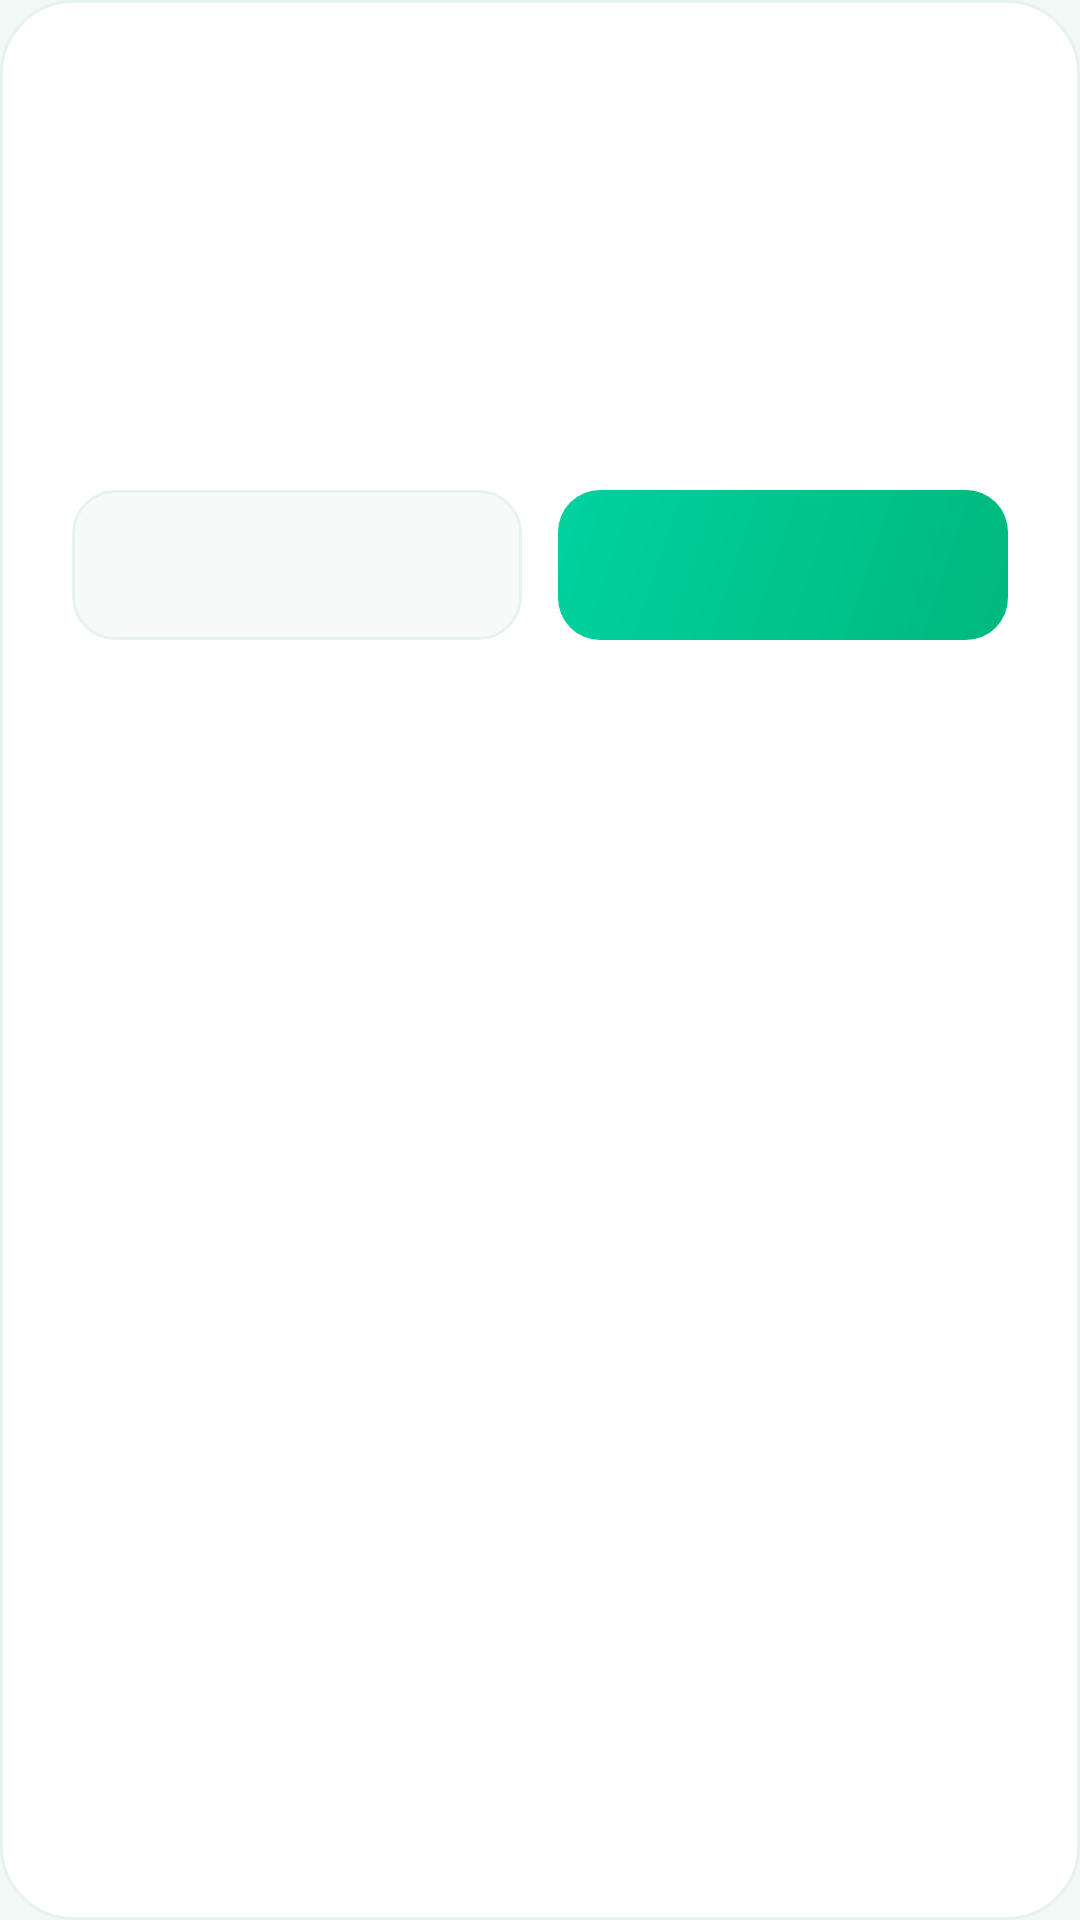

Android layout source for this screen:
<!-- AndroidManifest.xml: application theme Theme.HairStyleAI -->
<!-- res/layout/dialog_app.xml -->
<?xml version="1.0" encoding="utf-8"?>
<LinearLayout xmlns:android="http://schemas.android.com/apk/res/android"
    xmlns:tools="http://schemas.android.com/tools"
    android:layout_width="match_parent"
    android:layout_height="wrap_content"
    android:background="@drawable/bg_dialog"
    android:gravity="center_horizontal"
    android:orientation="vertical"
    android:padding="24dp">

    <ImageView
        android:id="@+id/dialogIcon"
        android:layout_width="52dp"
        android:layout_height="52dp"
        android:layout_marginBottom="14dp"
        android:src="@drawable/ic_check_circle"
        android:tint="@color/accent"
        android:contentDescription="@null"
        tools:ignore="UseAppTint" />

    <TextView
        android:id="@+id/dialogTitle"
        android:layout_width="match_parent"
        android:layout_height="wrap_content"
        android:gravity="center"
        android:textColor="@color/text_primary"
        android:textSize="18sp"
        android:textStyle="bold"
        tools:text="Đã lưu ảnh" />

    <TextView
        android:id="@+id/dialogMessage"
        android:layout_width="match_parent"
        android:layout_height="wrap_content"
        android:layout_marginTop="8dp"
        android:gravity="center"
        android:lineSpacingExtra="2dp"
        android:textColor="@color/text_muted"
        android:textSize="14sp"
        tools:text="Ảnh đã được lưu vào thư viện. Bạn muốn chọn ảnh khác để tạo kiểu mới không?" />

    <LinearLayout
        android:layout_width="match_parent"
        android:layout_height="wrap_content"
        android:layout_marginTop="22dp"
        android:orientation="horizontal">

        <TextView
            android:id="@+id/dialogNegative"
            android:layout_width="0dp"
            android:layout_height="50dp"
            android:layout_weight="1"
            android:background="@drawable/bg_dialog_btn_ghost"
            android:clickable="true"
            android:focusable="true"
            android:gravity="center"
            android:textColor="@color/text_primary"
            android:textSize="15sp"
            android:textStyle="bold"
            tools:text="Ở lại" />

        <Space
            android:layout_width="12dp"
            android:layout_height="wrap_content" />

        <TextView
            android:id="@+id/dialogPositive"
            android:layout_width="0dp"
            android:layout_height="50dp"
            android:layout_weight="1"
            android:background="@drawable/bg_dialog_btn_accent"
            android:clickable="true"
            android:focusable="true"
            android:gravity="center"
            android:textColor="@color/white"
            android:textSize="15sp"
            android:textStyle="bold"
            tools:text="Chọn ảnh khác" />
    </LinearLayout>
</LinearLayout>
<!-- resources referenced by this layout -->
<resources>
  <color name="accent">#00D2A0</color>
  <color name="text_muted">#7A7D89</color>
  <color name="text_primary">#17181F</color>
  <color name="white">#FFFFFF</color>
  <!-- drawable bg_dialog (drawable) -->
  <?xml version="1.0" encoding="utf-8"?>
  <shape xmlns:android="http://schemas.android.com/apk/res/android"
      android:shape="rectangle">
      <solid android:color="@color/surface" />
      <stroke android:width="1dp" android:color="@color/hairline" />
      <corners android:radius="24dp" />
  </shape>
  <!-- drawable bg_dialog_btn_accent (drawable) -->
  <?xml version="1.0" encoding="utf-8"?>
  <shape xmlns:android="http://schemas.android.com/apk/res/android"
      android:shape="rectangle">
      <gradient
          android:angle="315"
          android:startColor="@color/accent"
          android:endColor="@color/accent_dark"
          android:type="linear" />
      <corners android:radius="14dp" />
  </shape>
  <!-- drawable bg_dialog_btn_ghost (drawable) -->
  <?xml version="1.0" encoding="utf-8"?>
  <shape xmlns:android="http://schemas.android.com/apk/res/android"
      android:shape="rectangle">
      <solid android:color="@color/surface_deep" />
      <stroke android:width="1dp" android:color="@color/hairline" />
      <corners android:radius="14dp" />
  </shape>
  <style name="Theme.HairStyleAI" parent="Theme.Material3.Light.NoActionBar">
          <item name="colorPrimary">@color/accent</item>
          <item name="colorPrimaryDark">@color/bg_bottom</item>
          <item name="colorAccent">@color/accent</item>
          <item name="android:colorBackground">@color/bg_bottom</item>
          <item name="android:windowBackground">@color/bg_bottom</item>
          <item name="android:windowSplashScreenBackground" tools:targetApi="31">@color/bg_bottom</item>
          <item name="android:statusBarColor">@color/bg_top</item>
          <item name="android:navigationBarColor">@color/bg_bottom</item>
          <item name="android:windowLightStatusBar">true</item>
          <item name="android:windowLightNavigationBar" tools:targetApi="27">true</item>
          <item name="android:windowAnimationStyle">@null</item>
          <item name="android:textColorPrimary">@color/text_primary</item>
          <item name="android:textColorSecondary">@color/text_muted</item>
          <item name="fontFamily">sans-serif</item>
      </style>
  <color name="surface">#FFFFFF</color>
  <color name="hairline">#E8F2EF</color>
  <color name="accent_dark">#00B87C</color>
  <color name="surface_deep">#F7FAF9</color>
  <color name="bg_bottom">#F1F8F5</color>
  <color name="bg_top">#FCFDFF</color>
</resources>
